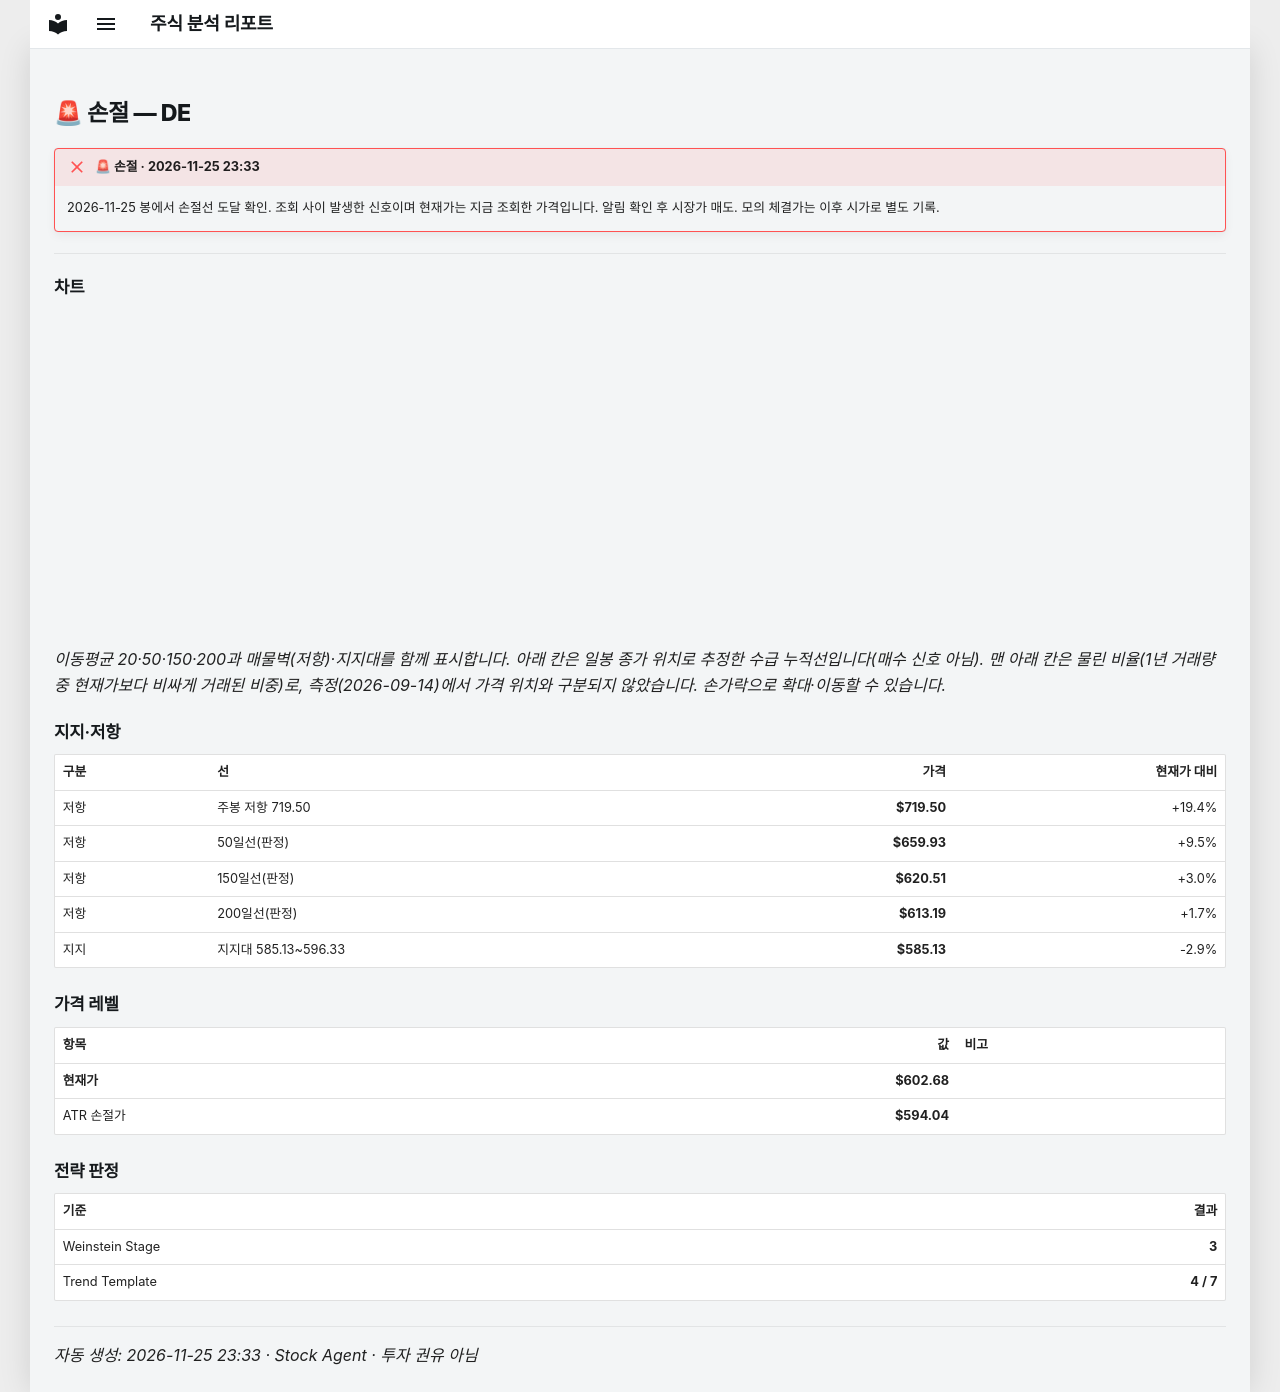

repository: soloandco/stock-reports · page: alerts/20261125-de-stop_hit/index.html · generator: mkdocs

---
title: "🚨 손절 — DE"
ticker: DE
alert: "🚨 손절"
created: 2026-11-25
comments: true
---

# 🚨 손절 — DE

!!! failure "🚨 손절 · 2026-11-25 23:33"
    2026-11-25 봉에서 손절선 도달 확인. 조회 사이 발생한 신호이며 현재가는 지금 조회한 가격입니다. 알림 확인 후 시장가 매도. 모의 체결가는 이후 시가로 별도 기록.

---

## 차트

<div class="stock-chart" data-src="../charts/20261125-de-stop_hit.json"></div>

_이동평균 20·50·150·200과 매물벽(저항)·지지대를 함께 표시합니다. 아래 칸은 일봉 종가 위치로 추정한 수급 누적선입니다(매수 신호 아님). 맨 아래 칸은 물린 비율(1년 거래량 중 현재가보다 비싸게 거래된 비중)로, 측정(2026-09-14)에서 가격 위치와 구분되지 않았습니다. 손가락으로 확대·이동할 수 있습니다._

## 지지·저항

| 구분 | 선 | 가격 | 현재가 대비 |
|:-----|:---|-----:|-----------:|
| 저항 | 주봉 저항 719.50 | **$719.50** | +19.4% |
| 저항 | 50일선(판정) | **$659.93** | +9.5% |
| 저항 | 150일선(판정) | **$620.51** | +3.0% |
| 저항 | 200일선(판정) | **$613.19** | +1.7% |
| 지지 | 지지대 585.13~596.33 | **$585.13** | -2.9% |

## 가격 레벨

| 항목 | 값 | 비고 |
|:-----|---:|:-----|
| **현재가** | **$602.68** | |
| ATR 손절가 | **$594.04** | |

## 전략 판정

| 기준 | 결과 |
|:-----|-----:|
| Weinstein Stage | **3** |
| Trend Template | **4 / 7** |

---
_자동 생성: 2026-11-25 23:33 · Stock Agent · 투자 권유 아님_
